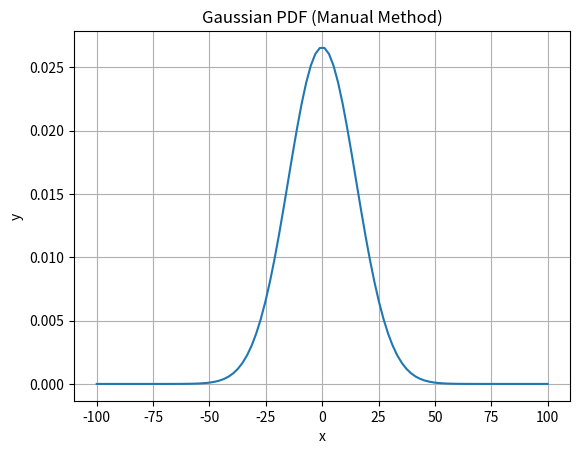

Here is the Python script that generated this plot:
#!/usr/bin/python
# Implement Gaussian PDF - mean = 0, sigma = 15 in the range[start=-100, stop=100, num=100]
import math
import matplotlib.pyplot as plt
mu_mean = 0
sigma_sd = 15
start = -100
stop = 100
num = 100
step = (stop - start) / (num - 1)
x = [start + i * step for i in range(num)]
y = [    (1 / (sigma_sd * math.sqrt(2 * math.pi))) * math.exp(-0.5 * ((xi - mu_mean) / sigma_sd)**2)
    for xi in x
]

# Plotting
plt.plot(x, y)
plt.xlabel('x')
plt.ylabel('y')
plt.title('Gaussian PDF (Manual Method)')
plt.grid(True)
plt.show()
